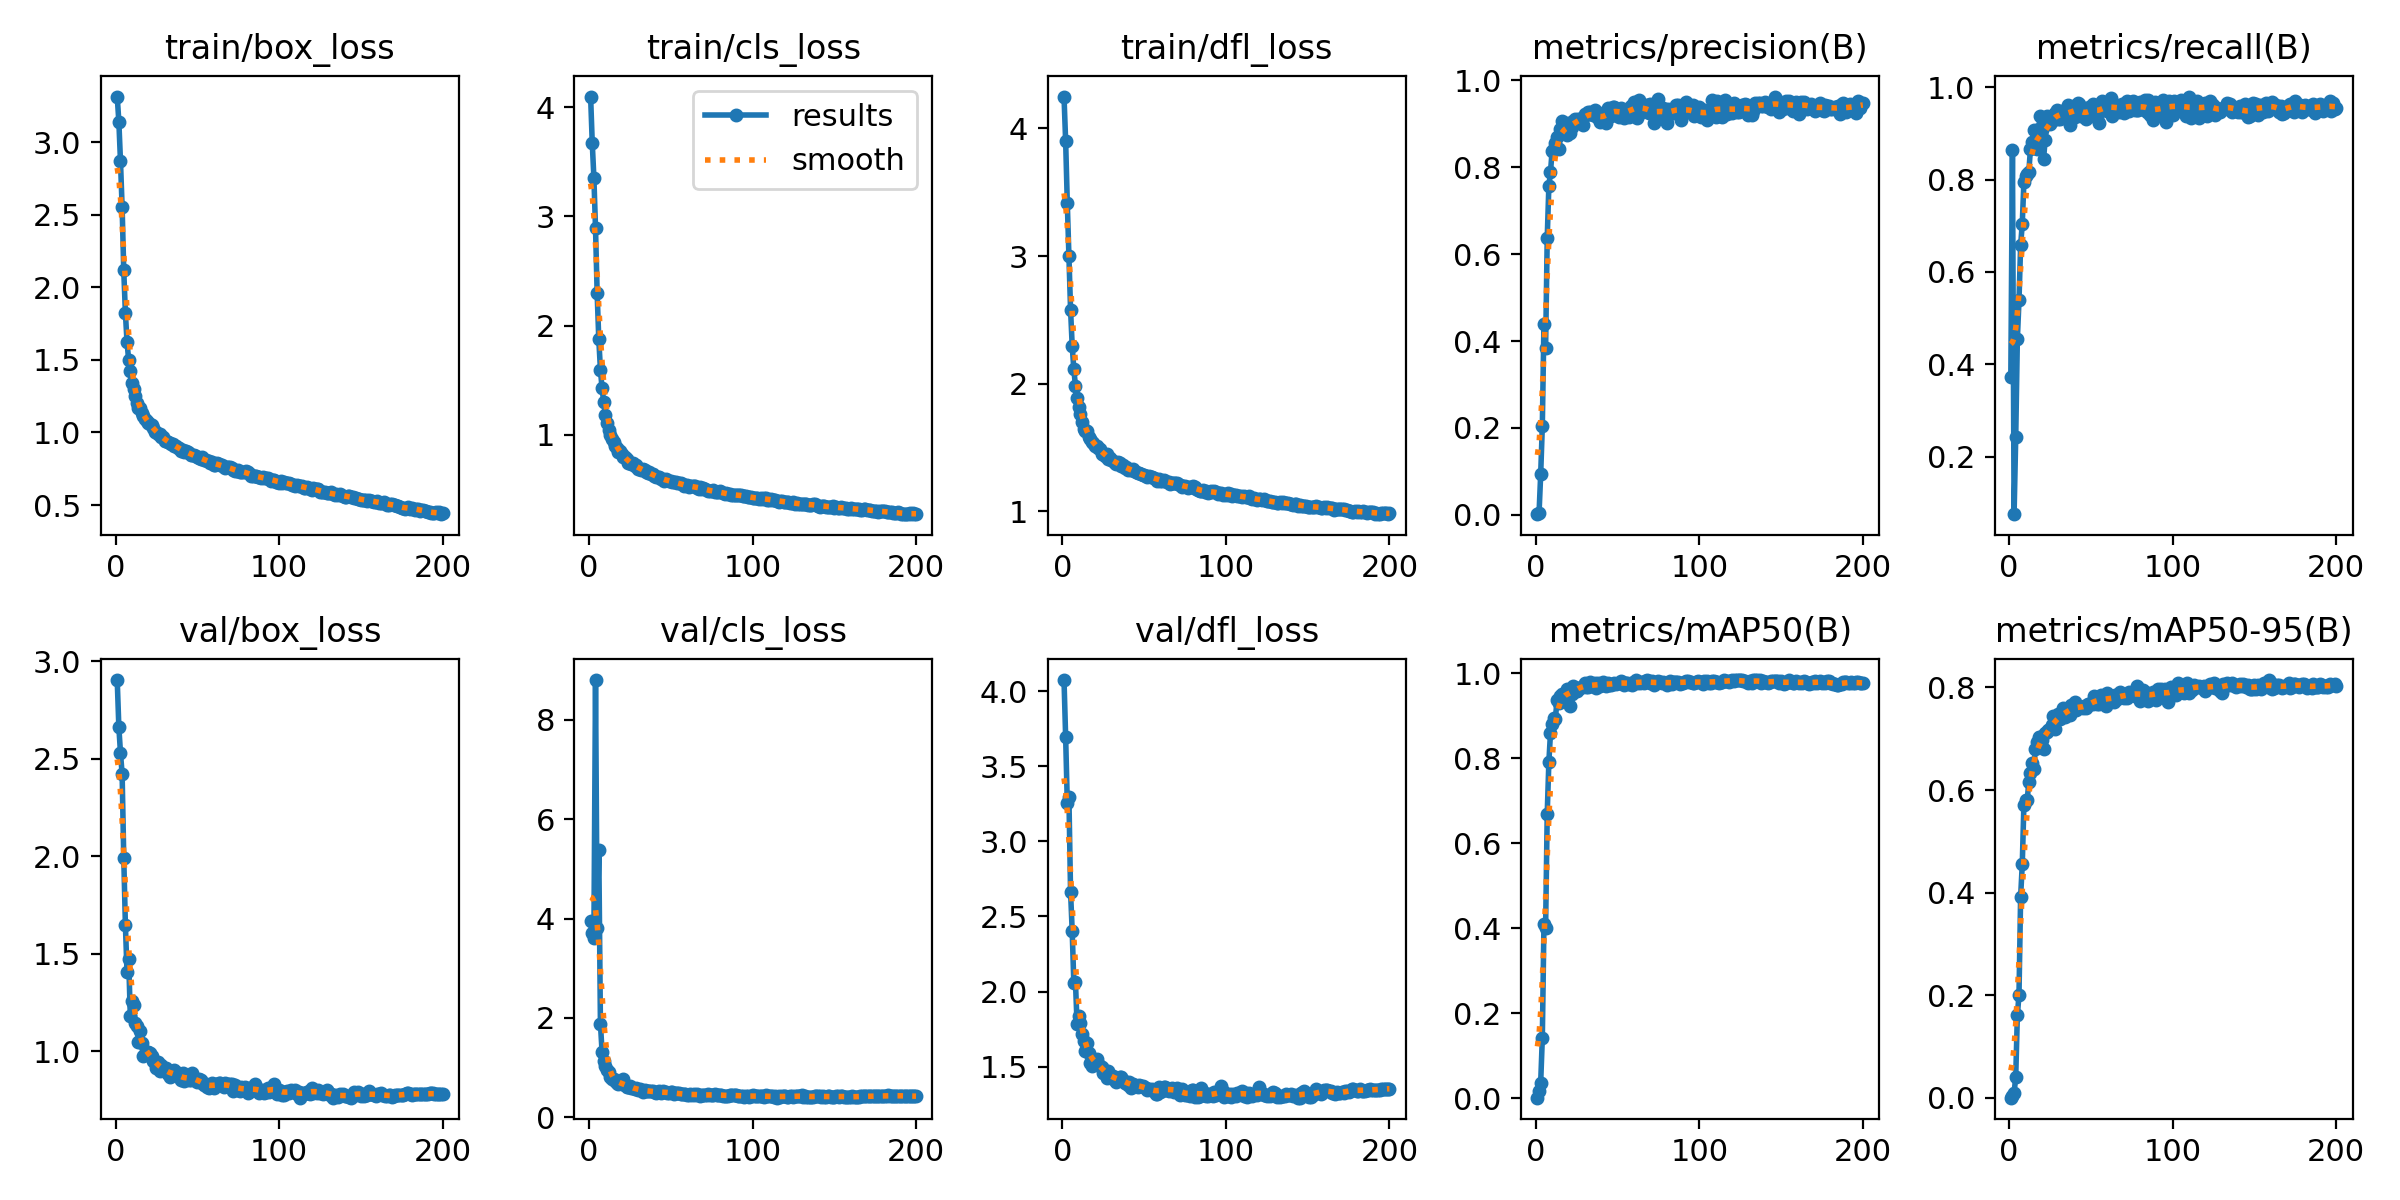

The data file committed next to this chart (first rows):
epoch, time, train/box_loss, train/cls_loss, train/dfl_loss, metrics/precision(B), metrics/recall(B), metrics/mAP50(B), metrics/mAP50-95(B), val/box_loss, val/cls_loss, val/dfl_loss, lr/pg0, lr/pg1, lr/pg2
1, 27.08, 3.315, 4.098, 4.251, 0.00173, 0.3716, 0.00191, 0.00061, 2.905, 3.948, 4.074, 0.07041, 0.003288, 0.003288
2, 54.69, 3.142, 3.672, 3.899, 0.00419, 0.8631, 0.01853, 0.00447, 2.663, 3.7, 3.693, 0.04037, 0.006589, 0.006589
3, 81.7, 2.868, 3.356, 3.418, 0.09332, 0.07579, 0.03739, 0.00957, 2.53, 3.607, 3.257, 0.01031, 0.009856, 0.009856
4, 108.5, 2.553, 2.89, 2.999, 0.2046, 0.2422, 0.1422, 0.04082, 2.422, 8.798, 3.293, 0.009851, 0.009851, 0.009851
5, 135.6, 2.116, 2.294, 2.58, 0.4393, 0.4548, 0.4093, 0.161, 1.993, 3.81, 2.665, 0.009802, 0.009802, 0.009802
6, 162.4, 1.824, 1.874, 2.296, 0.3841, 0.5383, 0.4018, 0.2011, 1.647, 5.382, 2.403, 0.009753, 0.009753, 0.009753
7, 189.3, 1.624, 1.597, 2.111, 0.6373, 0.6574, 0.6702, 0.3926, 1.406, 1.888, 2.057, 0.009703, 0.009703, 0.009703
8, 216.2, 1.499, 1.424, 1.981, 0.7571, 0.7042, 0.7917, 0.4551, 1.474, 1.319, 2.062, 0.009654, 0.009654, 0.009654
9, 243.4, 1.424, 1.299, 1.89, 0.7887, 0.7946, 0.8603, 0.5715, 1.179, 1.129, 1.781, 0.009604, 0.009604, 0.009604
10, 270.3, 1.343, 1.18, 1.816, 0.8378, 0.8084, 0.8804, 0.5801, 1.258, 1.026, 1.839, 0.009555, 0.009555, 0.009555
11, 297.2, 1.301, 1.112, 1.757, 0.8408, 0.8117, 0.8944, 0.5803, 1.238, 0.9571, 1.793, 0.009505, 0.009505, 0.009505
12, 324.1, 1.249, 1.048, 1.695, 0.8545, 0.8166, 0.8937, 0.6151, 1.146, 0.9208, 1.719, 0.009456, 0.009456, 0.009456
13, 351.7, 1.203, 0.9982, 1.642, 0.8689, 0.8655, 0.937, 0.6333, 1.131, 0.8155, 1.671, 0.009406, 0.009406, 0.009406
14, 378.6, 1.167, 0.9593, 1.626, 0.8411, 0.8802, 0.9294, 0.6535, 1.047, 0.7661, 1.601, 0.009357, 0.009357, 0.009357
15, 405.5, 1.166, 0.934, 1.628, 0.888, 0.9071, 0.9477, 0.6412, 1.1, 0.7702, 1.655, 0.009307, 0.009307, 0.009307
16, 431.7, 1.135, 0.8984, 1.584, 0.9069, 0.868, 0.9508, 0.6798, 1.043, 0.7242, 1.588, 0.009258, 0.009258, 0.009258
17, 458.6, 1.115, 0.8794, 1.566, 0.8939, 0.8652, 0.9451, 0.6947, 0.9732, 0.7014, 1.521, 0.009208, 0.009208, 0.009208
18, 485.5, 1.091, 0.8462, 1.545, 0.8964, 0.9102, 0.9523, 0.7035, 0.9823, 0.6646, 1.505, 0.009158, 0.009158, 0.009158
19, 512.5, 1.081, 0.8505, 1.532, 0.8745, 0.9367, 0.9636, 0.7026, 0.9966, 0.6945, 1.535, 0.009109, 0.009109, 0.009109
20, 539.4, 1.062, 0.8202, 1.509, 0.9007, 0.9071, 0.9602, 0.6971, 0.9972, 0.6635, 1.546, 0.009059, 0.009059, 0.009059
21, 565.7, 1.057, 0.7993, 1.507, 0.878, 0.8442, 0.9243, 0.6808, 0.9904, 0.7628, 1.552, 0.00901, 0.00901, 0.00901
22, 591.9, 1.05, 0.7961, 1.496, 0.8921, 0.8851, 0.9509, 0.7109, 0.9766, 0.6489, 1.517, 0.00896, 0.00896, 0.00896
23, 618.8, 1.03, 0.7748, 1.489, 0.9057, 0.9364, 0.9699, 0.7126, 0.9505, 0.6151, 1.505, 0.008911, 0.008911, 0.008911
24, 645.7, 1.004, 0.7439, 1.449, 0.9107, 0.9229, 0.9666, 0.7167, 0.9419, 0.6021, 1.501, 0.008861, 0.008861, 0.008861
25, 672.5, 1.004, 0.7389, 1.45, 0.9049, 0.9193, 0.9594, 0.7184, 0.9141, 0.628, 1.457, 0.008812, 0.008812, 0.008812
26, 699.4, 0.9878, 0.7293, 1.433, 0.9097, 0.9266, 0.9648, 0.7268, 0.9448, 0.5818, 1.466, 0.008762, 0.008762, 0.008762
27, 726.3, 0.9899, 0.7374, 1.446, 0.906, 0.934, 0.9646, 0.7453, 0.8949, 0.5958, 1.421, 0.008713, 0.008713, 0.008713
28, 753, 0.9695, 0.7132, 1.412, 0.9132, 0.9438, 0.9689, 0.7185, 0.9263, 0.5723, 1.469, 0.008663, 0.008663, 0.008663
29, 779.1, 0.9713, 0.7195, 1.415, 0.8963, 0.9507, 0.9695, 0.7403, 0.9046, 0.5925, 1.441, 0.008614, 0.008614, 0.008614
30, 805.3, 0.9437, 0.6901, 1.4, 0.9212, 0.9315, 0.9761, 0.7489, 0.9045, 0.5485, 1.427, 0.008564, 0.008564, 0.008564
31, 832.3, 0.9388, 0.6873, 1.394, 0.919, 0.9315, 0.9674, 0.7387, 0.9139, 0.5652, 1.44, 0.008515, 0.008515, 0.008515
32, 858.4, 0.9356, 0.681, 1.376, 0.9269, 0.9487, 0.9685, 0.7442, 0.8805, 0.5539, 1.413, 0.008466, 0.008466, 0.008466
33, 884.7, 0.928, 0.6829, 1.372, 0.9257, 0.9437, 0.9786, 0.7591, 0.8688, 0.5192, 1.399, 0.008416, 0.008416, 0.008416
34, 911.8, 0.9233, 0.6745, 1.381, 0.9228, 0.9358, 0.9696, 0.7429, 0.8716, 0.5413, 1.412, 0.008367, 0.008367, 0.008367
35, 938, 0.9235, 0.663, 1.373, 0.9205, 0.9462, 0.9715, 0.7567, 0.8943, 0.5374, 1.431, 0.008317, 0.008317, 0.008317
36, 964.2, 0.9051, 0.6491, 1.351, 0.9313, 0.9609, 0.9761, 0.7515, 0.9017, 0.5317, 1.428, 0.008268, 0.008268, 0.008268
37, 990.3, 0.9083, 0.6551, 1.357, 0.917, 0.9182, 0.9653, 0.7456, 0.8899, 0.5396, 1.414, 0.008218, 0.008218, 0.008218
38, 1017, 0.8955, 0.6409, 1.34, 0.9139, 0.9536, 0.9764, 0.7653, 0.8735, 0.5289, 1.389, 0.008169, 0.008169, 0.008169
39, 1044, 0.8951, 0.6398, 1.345, 0.9041, 0.9511, 0.9705, 0.7624, 0.8648, 0.5211, 1.391, 0.008119, 0.008119, 0.008119
40, 1070, 0.8708, 0.6179, 1.324, 0.914, 0.9355, 0.9754, 0.7711, 0.8506, 0.512, 1.376, 0.00807, 0.00807, 0.00807
41, 1097, 0.8776, 0.6173, 1.329, 0.9247, 0.9611, 0.9794, 0.7563, 0.8851, 0.4903, 1.401, 0.00802, 0.00802, 0.00802
42, 1123, 0.8643, 0.6112, 1.32, 0.9081, 0.9663, 0.9758, 0.761, 0.844, 0.5117, 1.36, 0.007971, 0.007971, 0.007971
43, 1149, 0.8735, 0.6123, 1.327, 0.9017, 0.9639, 0.9708, 0.76, 0.8591, 0.5223, 1.385, 0.007921, 0.007921, 0.007921
44, 1175, 0.864, 0.5982, 1.31, 0.9371, 0.9364, 0.9777, 0.7613, 0.8689, 0.4996, 1.381, 0.007872, 0.007872, 0.007872
45, 1201, 0.8569, 0.5916, 1.306, 0.9252, 0.9389, 0.9735, 0.7606, 0.8493, 0.527, 1.37, 0.007822, 0.007822, 0.007822
46, 1227, 0.8477, 0.5776, 1.296, 0.918, 0.9364, 0.9721, 0.7631, 0.8523, 0.5089, 1.364, 0.007772, 0.007772, 0.007772
47, 1254, 0.8456, 0.5908, 1.295, 0.9388, 0.9315, 0.9741, 0.7596, 0.8857, 0.5031, 1.38, 0.007723, 0.007723, 0.007723
48, 1280, 0.8438, 0.5849, 1.288, 0.939, 0.9417, 0.9763, 0.7669, 0.8605, 0.4965, 1.374, 0.007673, 0.007673, 0.007673
49, 1306, 0.8393, 0.5739, 1.286, 0.9299, 0.956, 0.975, 0.7669, 0.8531, 0.4929, 1.369, 0.007624, 0.007624, 0.007624
50, 1332, 0.8338, 0.5752, 1.279, 0.9251, 0.9536, 0.9774, 0.7684, 0.8398, 0.5038, 1.362, 0.007574, 0.007574, 0.007574
51, 1358, 0.8237, 0.569, 1.276, 0.9151, 0.9633, 0.9782, 0.7675, 0.8572, 0.5089, 1.358, 0.007525, 0.007525, 0.007525
52, 1385, 0.8156, 0.5633, 1.268, 0.9356, 0.9598, 0.9823, 0.7839, 0.8499, 0.4739, 1.347, 0.007476, 0.007476, 0.007476
53, 1412, 0.8328, 0.5647, 1.276, 0.9303, 0.947, 0.9791, 0.7789, 0.8346, 0.4899, 1.353, 0.007426, 0.007426, 0.007426
54, 1438, 0.8087, 0.5592, 1.263, 0.913, 0.934, 0.9733, 0.7685, 0.8249, 0.4812, 1.347, 0.007377, 0.007377, 0.007377
55, 1464, 0.8093, 0.5576, 1.264, 0.931, 0.9232, 0.9769, 0.7679, 0.8298, 0.4902, 1.353, 0.007327, 0.007327, 0.007327
56, 1490, 0.8035, 0.5575, 1.262, 0.9247, 0.9613, 0.9773, 0.7849, 0.8149, 0.4667, 1.337, 0.007278, 0.007278, 0.007278
57, 1517, 0.8033, 0.5462, 1.254, 0.9147, 0.9703, 0.9739, 0.7762, 0.8076, 0.468, 1.321, 0.007228, 0.007228, 0.007228
58, 1543, 0.7875, 0.5284, 1.235, 0.94, 0.9579, 0.9768, 0.7768, 0.8195, 0.4638, 1.317, 0.007178, 0.007178, 0.007178
59, 1569, 0.7948, 0.5374, 1.25, 0.9254, 0.956, 0.9718, 0.7642, 0.8364, 0.4622, 1.361, 0.007129, 0.007129, 0.007129
60, 1595, 0.7782, 0.5355, 1.238, 0.95, 0.9487, 0.9797, 0.7899, 0.8123, 0.4463, 1.329, 0.007079, 0.007079, 0.007079
... 140 more rows
